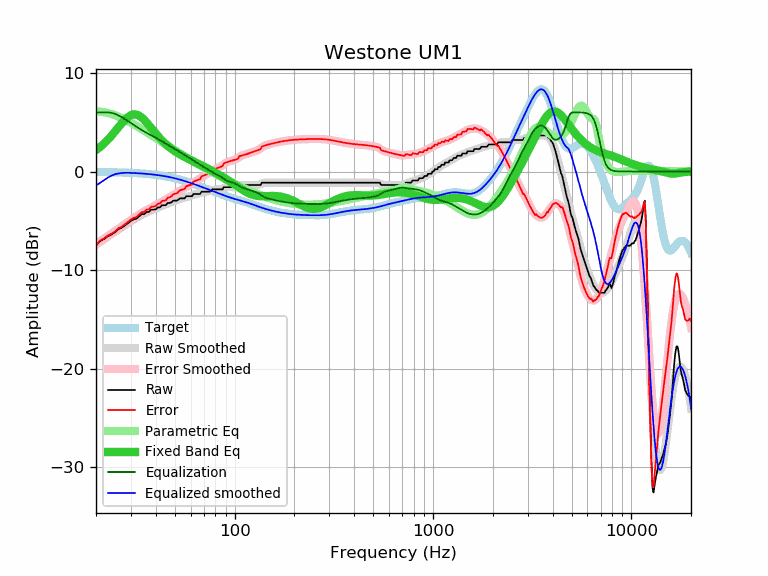

Source data for this figure (header and first rows):
frequency, raw, error, smoothed, error_smoothed, equalization, parametric_eq, equalized_raw, equalized_smoothed, target
20, -7.52, -7.47, -7.43, -7.38, 6.00, 2.17, -1.52, -1.43, -0.05
21, -7.06, -7.00, -7.15, -7.09, 6.00, 2.50, -1.06, -1.15, -0.06
22, -6.84, -6.78, -6.87, -6.81, 6.00, 2.86, -0.84, -0.87, -0.06
23, -6.56, -6.49, -6.61, -6.54, 6.00, 3.25, -0.56, -0.61, -0.07
24, -6.38, -6.30, -6.35, -6.28, 5.95, 3.66, -0.43, -0.41, -0.08
25, -6.15, -6.06, -6.11, -6.03, 5.84, 4.08, -0.31, -0.27, -0.08
26, -5.84, -5.74, -5.88, -5.79, 5.68, 4.50, -0.15, -0.20, -0.09
27, -5.70, -5.59, -5.66, -5.55, 5.51, 4.90, -0.19, -0.15, -0.10
28, -5.47, -5.35, -5.45, -5.33, 5.32, 5.25, -0.15, -0.13, -0.11
29, -5.24, -5.11, -5.24, -5.12, 5.12, 5.53, -0.12, -0.13, -0.13
30, -5.01, -4.87, -5.05, -4.92, 4.92, 5.72, -0.09, -0.14, -0.14
31, -4.85, -4.70, -4.87, -4.72, 4.72, 5.80, -0.13, -0.15, -0.15
32, -4.78, -4.61, -4.71, -4.54, 4.54, 5.78, -0.24, -0.17, -0.17
33, -4.56, -4.37, -4.55, -4.37, 4.37, 5.66, -0.19, -0.18, -0.18
34, -4.33, -4.13, -4.41, -4.21, 4.21, 5.48, -0.12, -0.20, -0.20
35, -4.33, -4.11, -4.28, -4.06, 4.06, 5.24, -0.27, -0.22, -0.22
36, -4.11, -3.87, -4.16, -3.92, 3.92, 4.97, -0.19, -0.24, -0.24
37, -4.10, -3.84, -4.05, -3.78, 3.78, 4.69, -0.31, -0.26, -0.26
38, -3.87, -3.58, -3.95, -3.66, 3.66, 4.40, -0.21, -0.29, -0.29
39, -3.87, -3.56, -3.85, -3.54, 3.54, 4.12, -0.33, -0.31, -0.31
40, -3.84, -3.50, -3.76, -3.42, 3.42, 3.85, -0.42, -0.34, -0.34
41, -3.64, -3.27, -3.67, -3.30, 3.30, 3.60, -0.33, -0.37, -0.37
42, -3.64, -3.24, -3.58, -3.19, 3.19, 3.37, -0.45, -0.40, -0.40
43, -3.42, -2.99, -3.50, -3.07, 3.07, 3.15, -0.35, -0.43, -0.43
44, -3.42, -2.96, -3.41, -2.95, 2.95, 2.95, -0.46, -0.46, -0.46
45, -3.42, -2.92, -3.33, -2.84, 2.84, 2.77, -0.58, -0.50, -0.50
46, -3.19, -2.66, -3.25, -2.72, 2.72, 2.60, -0.47, -0.53, -0.53
47, -3.19, -2.62, -3.17, -2.60, 2.60, 2.44, -0.58, -0.57, -0.57
48, -3.14, -2.53, -3.10, -2.49, 2.49, 2.30, -0.65, -0.61, -0.61
49, -2.96, -2.31, -3.03, -2.38, 2.38, 2.17, -0.58, -0.65, -0.65
50, -2.96, -2.27, -2.97, -2.27, 2.27, 2.05, -0.68, -0.69, -0.69
51, -2.96, -2.22, -2.90, -2.17, 2.17, 1.93, -0.79, -0.74, -0.73
52, -2.86, -2.08, -2.85, -2.07, 2.07, 1.83, -0.79, -0.78, -0.78
53, -2.73, -1.90, -2.79, -1.97, 1.97, 1.73, -0.76, -0.82, -0.82
54, -2.73, -1.86, -2.74, -1.87, 1.87, 1.64, -0.86, -0.87, -0.87
55, -2.73, -1.81, -2.69, -1.77, 1.77, 1.55, -0.96, -0.92, -0.92
56, -2.73, -1.76, -2.64, -1.68, 1.68, 1.47, -1.05, -0.96, -0.96
57, -2.51, -1.49, -2.59, -1.58, 1.58, 1.39, -0.93, -1.01, -1.01
58, -2.51, -1.45, -2.55, -1.49, 1.49, 1.32, -1.02, -1.06, -1.06
59, -2.51, -1.40, -2.50, -1.39, 1.39, 1.24, -1.12, -1.11, -1.11
60, -2.51, -1.35, -2.46, -1.30, 1.30, 1.17, -1.21, -1.16, -1.16
61, -2.51, -1.30, -2.42, -1.21, 1.21, 1.10, -1.30, -1.21, -1.21
62, -2.28, -1.02, -2.37, -1.11, 1.11, 1.03, -1.16, -1.26, -1.26
63, -2.28, -0.97, -2.33, -1.02, 1.02, 0.96, -1.25, -1.31, -1.31
64, -2.28, -0.92, -2.29, -0.93, 0.93, 0.90, -1.34, -1.36, -1.36
65, -2.28, -0.87, -2.25, -0.84, 0.84, 0.83, -1.43, -1.41, -1.41
66, -2.28, -0.82, -2.21, -0.76, 0.76, 0.76, -1.52, -1.46, -1.46
67, -2.28, -0.77, -2.17, -0.67, 0.67, 0.70, -1.61, -1.50, -1.50
68, -2.05, -0.49, -2.14, -0.59, 0.59, 0.63, -1.46, -1.55, -1.55
69, -2.05, -0.45, -2.11, -0.51, 0.51, 0.57, -1.54, -1.60, -1.60
70, -2.05, -0.40, -2.09, -0.44, 0.44, 0.50, -1.61, -1.65, -1.65
71, -2.05, -0.35, -2.06, -0.37, 0.37, 0.44, -1.68, -1.70, -1.70
72, -2.05, -0.31, -2.04, -0.30, 0.30, 0.37, -1.75, -1.74, -1.74
73, -2.05, -0.26, -2.02, -0.23, 0.23, 0.31, -1.81, -1.79, -1.79
74, -2.05, -0.21, -2.00, -0.16, 0.16, 0.25, -1.89, -1.83, -1.83
75, -2.05, -0.17, -1.97, -0.09, 0.09, 0.18, -1.96, -1.88, -1.88
76, -1.99, -0.07, -1.94, -0.01, 0.01, 0.12, -1.98, -1.92, -1.92
77, -1.82, 0.15, -1.90, 0.06, -0.06, 0.06, -1.88, -1.97, -1.97
78, -1.82, 0.19, -1.87, 0.14, -0.14, -0.00, -1.95, -2.01, -2.01
79, -1.82, 0.23, -1.85, 0.20, -0.20, -0.06, -2.02, -2.05, -2.05
... 553 more rows
